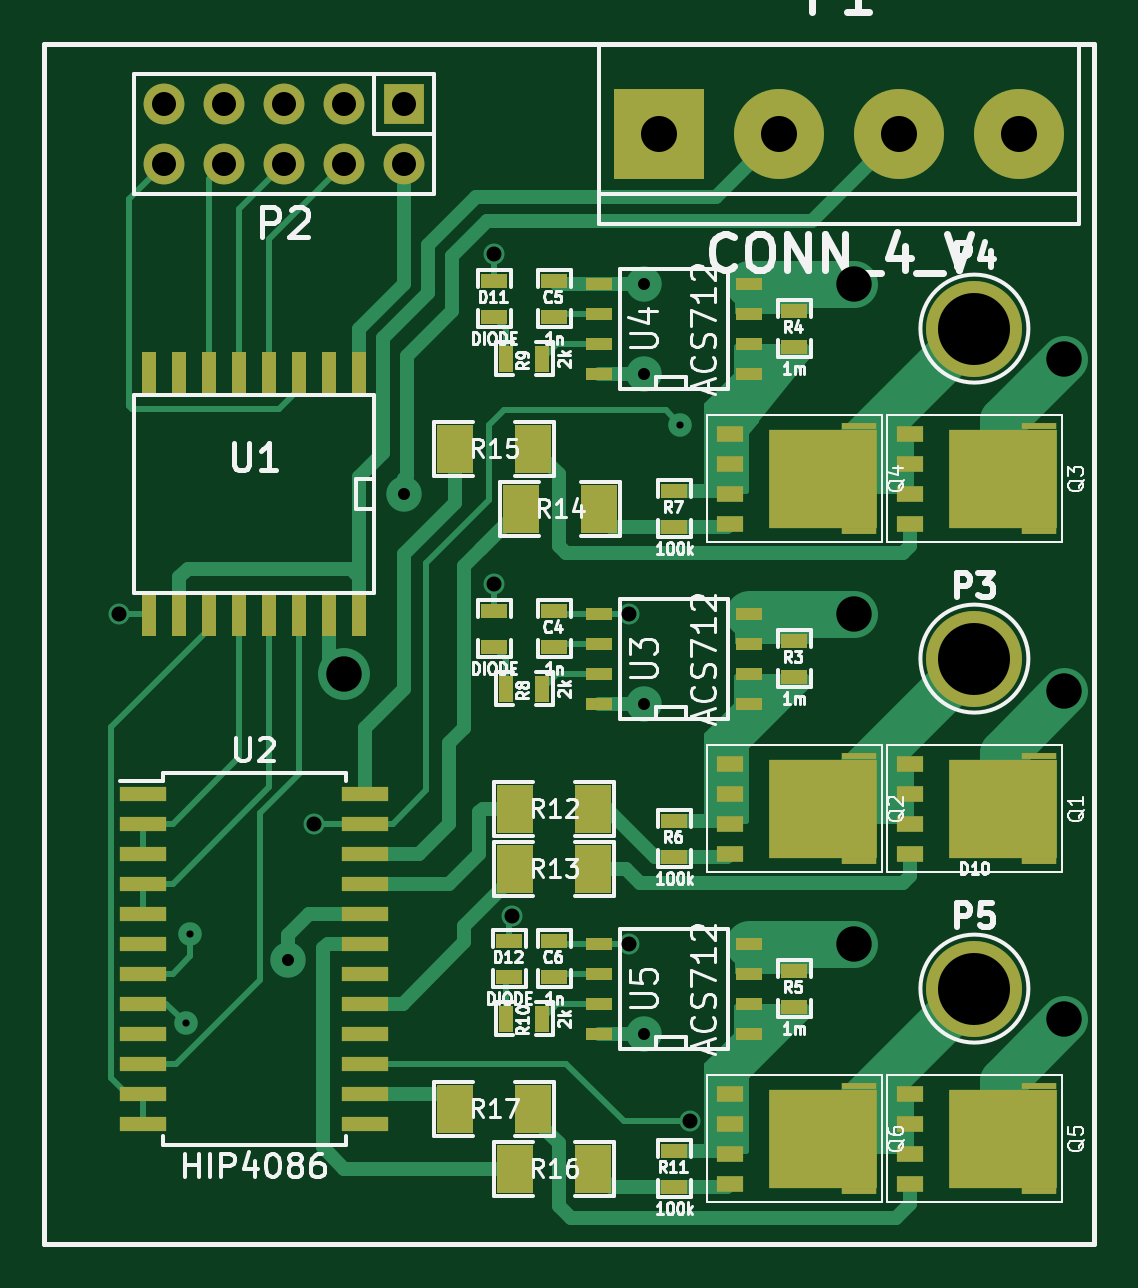
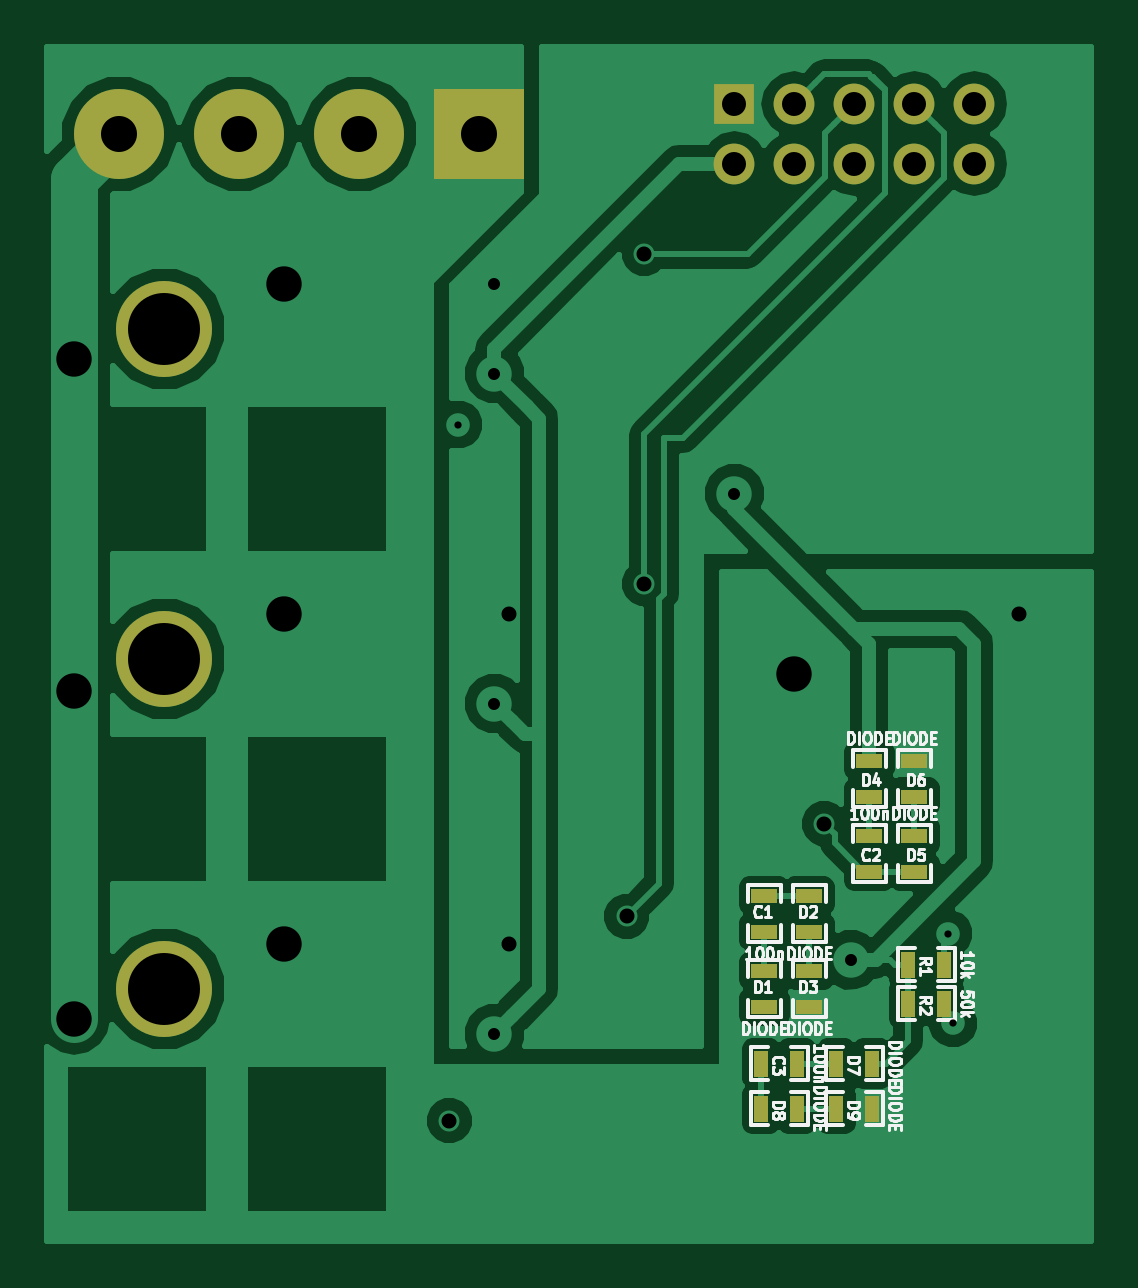
Circuit board: 7 layer files. Board 44.2 x 50.5 mm.
- bottom_copper: controller-B_Cu.gbr (37234 bytes)
- bottom_mask: controller-B_Mask.gbr (1606 bytes)
- bottom_silk: controller-B_SilkS.gbr (31571 bytes)
- top_copper: controller-F_Cu.gbr (20254 bytes)
- top_mask: controller-F_Mask.gbr (4942 bytes)
- top_silk: controller-F_SilkS.gbr (58378 bytes)
- drill: controller.drl (780 bytes)

=== bottom_copper: controller-B_Cu.gbr (37234 bytes, source omitted) ===
=== bottom_mask: controller-B_Mask.gbr ===
%FSLAX46Y46*%
G04 Gerber Fmt 4.6, Leading zero omitted, Abs format (unit mm)*
G04 Created by KiCad (PCBNEW (2014-10-27 BZR 5228)-product) date 06.12.2014 02:57:52*
%MOMM*%
G01*
G04 APERTURE LIST*
%ADD10C,0.100000*%
%ADD11R,1.727200X1.727200*%
%ADD12O,1.727200X1.727200*%
%ADD13C,3.810000*%
%ADD14R,3.810000X3.810000*%
%ADD15C,4.064000*%
%ADD16R,1.143000X0.635000*%
%ADD17R,0.635000X1.143000*%
G04 APERTURE END LIST*
D10*
D11*
X186690000Y-32385000D03*
D12*
X186690000Y-34925000D03*
X184150000Y-32385000D03*
X184150000Y-34925000D03*
X181610000Y-32385000D03*
X181610000Y-34925000D03*
X179070000Y-32385000D03*
X179070000Y-34925000D03*
X176530000Y-32385000D03*
X176530000Y-34925000D03*
D13*
X202565000Y-33655000D03*
X207645000Y-33655000D03*
D14*
X197485000Y-33655000D03*
D13*
X212725000Y-33655000D03*
D15*
X210820000Y-41910000D03*
X210820000Y-69850000D03*
D16*
X185420000Y-67437000D03*
X185420000Y-65913000D03*
X180975000Y-63373000D03*
X180975000Y-64897000D03*
D17*
X184023000Y-73025000D03*
X185547000Y-73025000D03*
D16*
X185420000Y-70612000D03*
X185420000Y-69088000D03*
X183515000Y-67437000D03*
X183515000Y-65913000D03*
X183515000Y-70612000D03*
X183515000Y-69088000D03*
X180975000Y-60198000D03*
X180975000Y-61722000D03*
X179070000Y-63373000D03*
X179070000Y-64897000D03*
X179070000Y-60198000D03*
X179070000Y-61722000D03*
D17*
X180848000Y-73025000D03*
X182372000Y-73025000D03*
X184023000Y-74930000D03*
X185547000Y-74930000D03*
X180848000Y-74930000D03*
X182372000Y-74930000D03*
X177800000Y-68834000D03*
X179324000Y-68834000D03*
X177800000Y-70485000D03*
X179324000Y-70485000D03*
D15*
X210820000Y-55880000D03*
M02*

=== bottom_silk: controller-B_SilkS.gbr (31571 bytes, source omitted) ===
=== top_copper: controller-F_Cu.gbr (20254 bytes, source omitted) ===
=== top_mask: controller-F_Mask.gbr ===
%FSLAX46Y46*%
G04 Gerber Fmt 4.6, Leading zero omitted, Abs format (unit mm)*
G04 Created by KiCad (PCBNEW (2014-10-27 BZR 5228)-product) date 06.12.2014 02:57:52*
%MOMM*%
G01*
G04 APERTURE LIST*
%ADD10C,0.100000*%
%ADD11R,4.600000X4.200000*%
%ADD12R,1.500000X0.250000*%
%ADD13R,1.150000X0.700000*%
%ADD14R,1.727200X1.727200*%
%ADD15O,1.727200X1.727200*%
%ADD16C,3.810000*%
%ADD17R,3.810000X3.810000*%
%ADD18R,0.635000X1.905000*%
%ADD19R,1.143000X0.635000*%
%ADD20R,1.524000X2.032000*%
%ADD21R,1.143000X0.508000*%
%ADD22C,4.064000*%
%ADD23R,2.000000X0.600000*%
%ADD24R,0.635000X1.143000*%
G04 APERTURE END LIST*
D10*
D11*
X212020000Y-62230000D03*
D12*
X213570000Y-64455000D03*
X213570000Y-60005000D03*
D13*
X208095000Y-60325000D03*
X208095000Y-61595000D03*
X208095000Y-62865000D03*
X208095000Y-64135000D03*
D11*
X212020000Y-76200000D03*
D12*
X213570000Y-78425000D03*
X213570000Y-73975000D03*
D13*
X208095000Y-74295000D03*
X208095000Y-75565000D03*
X208095000Y-76835000D03*
X208095000Y-78105000D03*
D11*
X204400000Y-76200000D03*
D12*
X205950000Y-78425000D03*
X205950000Y-73975000D03*
D13*
X200475000Y-74295000D03*
X200475000Y-75565000D03*
X200475000Y-76835000D03*
X200475000Y-78105000D03*
D14*
X186690000Y-32385000D03*
D15*
X186690000Y-34925000D03*
X184150000Y-32385000D03*
X184150000Y-34925000D03*
X181610000Y-32385000D03*
X181610000Y-34925000D03*
X179070000Y-32385000D03*
X179070000Y-34925000D03*
X176530000Y-32385000D03*
X176530000Y-34925000D03*
D16*
X202565000Y-33655000D03*
X207645000Y-33655000D03*
D17*
X197485000Y-33655000D03*
D16*
X212725000Y-33655000D03*
D18*
X184785000Y-43815000D03*
X183515000Y-43815000D03*
X182245000Y-43815000D03*
X180975000Y-43815000D03*
X179705000Y-43815000D03*
X178435000Y-43815000D03*
X177165000Y-43815000D03*
X175895000Y-43815000D03*
X175895000Y-53975000D03*
X177165000Y-53975000D03*
X178435000Y-53975000D03*
X179705000Y-53975000D03*
X180975000Y-53975000D03*
X182245000Y-53975000D03*
X183515000Y-53975000D03*
X184785000Y-53975000D03*
D19*
X198120000Y-64262000D03*
X198120000Y-62738000D03*
D20*
X191643000Y-49530000D03*
X194945000Y-49530000D03*
D21*
X194945000Y-43815000D03*
X194945000Y-42545000D03*
X194945000Y-41275000D03*
X194945000Y-40005000D03*
X201295000Y-40005000D03*
X201295000Y-41275000D03*
X201295000Y-42545000D03*
X201295000Y-43815000D03*
D11*
X204400000Y-48260000D03*
D12*
X205950000Y-50485000D03*
X205950000Y-46035000D03*
D13*
X200475000Y-46355000D03*
X200475000Y-47625000D03*
X200475000Y-48895000D03*
X200475000Y-50165000D03*
D22*
X210820000Y-41910000D03*
D11*
X212020000Y-48260000D03*
D12*
X213570000Y-50485000D03*
X213570000Y-46035000D03*
D13*
X208095000Y-46355000D03*
X208095000Y-47625000D03*
X208095000Y-48895000D03*
X208095000Y-50165000D03*
D11*
X204400000Y-62230000D03*
D12*
X205950000Y-64455000D03*
X205950000Y-60005000D03*
D13*
X200475000Y-60325000D03*
X200475000Y-61595000D03*
X200475000Y-62865000D03*
X200475000Y-64135000D03*
D23*
X175640000Y-61595000D03*
X175640000Y-62865000D03*
X175640000Y-64135000D03*
X175640000Y-65405000D03*
X175640000Y-66675000D03*
X175640000Y-67945000D03*
X175640000Y-69215000D03*
X175640000Y-70485000D03*
X175640000Y-71755000D03*
X175640000Y-73025000D03*
X175640000Y-74295000D03*
X175640000Y-75565000D03*
X185040000Y-75565000D03*
X185040000Y-74295000D03*
X185040000Y-73025000D03*
X185040000Y-71755000D03*
X185040000Y-70485000D03*
X185040000Y-69215000D03*
X185040000Y-67945000D03*
X185040000Y-66675000D03*
X185040000Y-65405000D03*
X185040000Y-64135000D03*
X185040000Y-62865000D03*
X185040000Y-61595000D03*
D20*
X191389000Y-62230000D03*
X194691000Y-62230000D03*
D22*
X210820000Y-69850000D03*
D19*
X193040000Y-41402000D03*
X193040000Y-39878000D03*
X193040000Y-69342000D03*
X193040000Y-67818000D03*
X190500000Y-55372000D03*
X190500000Y-53848000D03*
X190500000Y-41402000D03*
X190500000Y-39878000D03*
X191135000Y-69342000D03*
X191135000Y-67818000D03*
X203200000Y-42672000D03*
X203200000Y-41148000D03*
X203200000Y-70612000D03*
X203200000Y-69088000D03*
X198120000Y-50292000D03*
X198120000Y-48768000D03*
D24*
X192532000Y-57150000D03*
X191008000Y-57150000D03*
X192532000Y-43180000D03*
X191008000Y-43180000D03*
X192532000Y-71120000D03*
X191008000Y-71120000D03*
D19*
X198120000Y-78232000D03*
X198120000Y-76708000D03*
D21*
X194945000Y-71755000D03*
X194945000Y-70485000D03*
X194945000Y-69215000D03*
X194945000Y-67945000D03*
X201295000Y-67945000D03*
X201295000Y-69215000D03*
X201295000Y-70485000D03*
X201295000Y-71755000D03*
D19*
X193040000Y-55372000D03*
X193040000Y-53848000D03*
X203200000Y-56642000D03*
X203200000Y-55118000D03*
D21*
X194945000Y-57785000D03*
X194945000Y-56515000D03*
X194945000Y-55245000D03*
X194945000Y-53975000D03*
X201295000Y-53975000D03*
X201295000Y-55245000D03*
X201295000Y-56515000D03*
X201295000Y-57785000D03*
D22*
X210820000Y-55880000D03*
D20*
X191389000Y-64770000D03*
X194691000Y-64770000D03*
X188849000Y-46990000D03*
X192151000Y-46990000D03*
X191389000Y-77470000D03*
X194691000Y-77470000D03*
X188849000Y-74930000D03*
X192151000Y-74930000D03*
M02*

=== top_silk: controller-F_SilkS.gbr (58378 bytes, source omitted) ===
=== drill: controller.drl ===
M48
;DRILL file {pcbnew (2014-10-27 BZR 5228)-product} date 06.12.2014 02:52:01
;FORMAT={-:-/ absolute / inch / decimal}
FMAT,2
INCH,TZ
T1C0.012
T2C0.020
T3C0.025
T4C0.040
T5C0.059
T6C0.060
T7C0.120
%
G90
G05
M72
T1
X6.9854Y-2.808
X6.9934Y-2.6583
X7.81Y-1.81
T2
X7.1563Y-2.702
X7.35Y-1.925
X7.75Y-1.575
X7.75Y-1.725
X7.75Y-2.275
X7.75Y-2.825
T3
X6.875Y-2.125
X7.2Y-2.475
X7.5Y-1.525
X7.5Y-2.075
X7.5294Y-2.6294
X7.725Y-2.125
X7.725Y-2.675
X7.8254Y-2.9704
T4
X6.95Y-1.275
X6.95Y-1.375
X7.05Y-1.275
X7.05Y-1.375
X7.15Y-1.275
X7.15Y-1.375
X7.25Y-1.275
X7.25Y-1.375
X7.35Y-1.275
X7.35Y-1.375
T5
X7.25Y-2.225
X8.1Y-1.575
X8.1Y-2.125
X8.1Y-2.675
X8.45Y-1.7
X8.45Y-2.2541
X8.45Y-2.8007
T6
X7.775Y-1.325
X7.975Y-1.325
X8.175Y-1.325
X8.375Y-1.325
T7
X8.3Y-1.65
X8.3Y-2.2
X8.3Y-2.75
T0
M30

